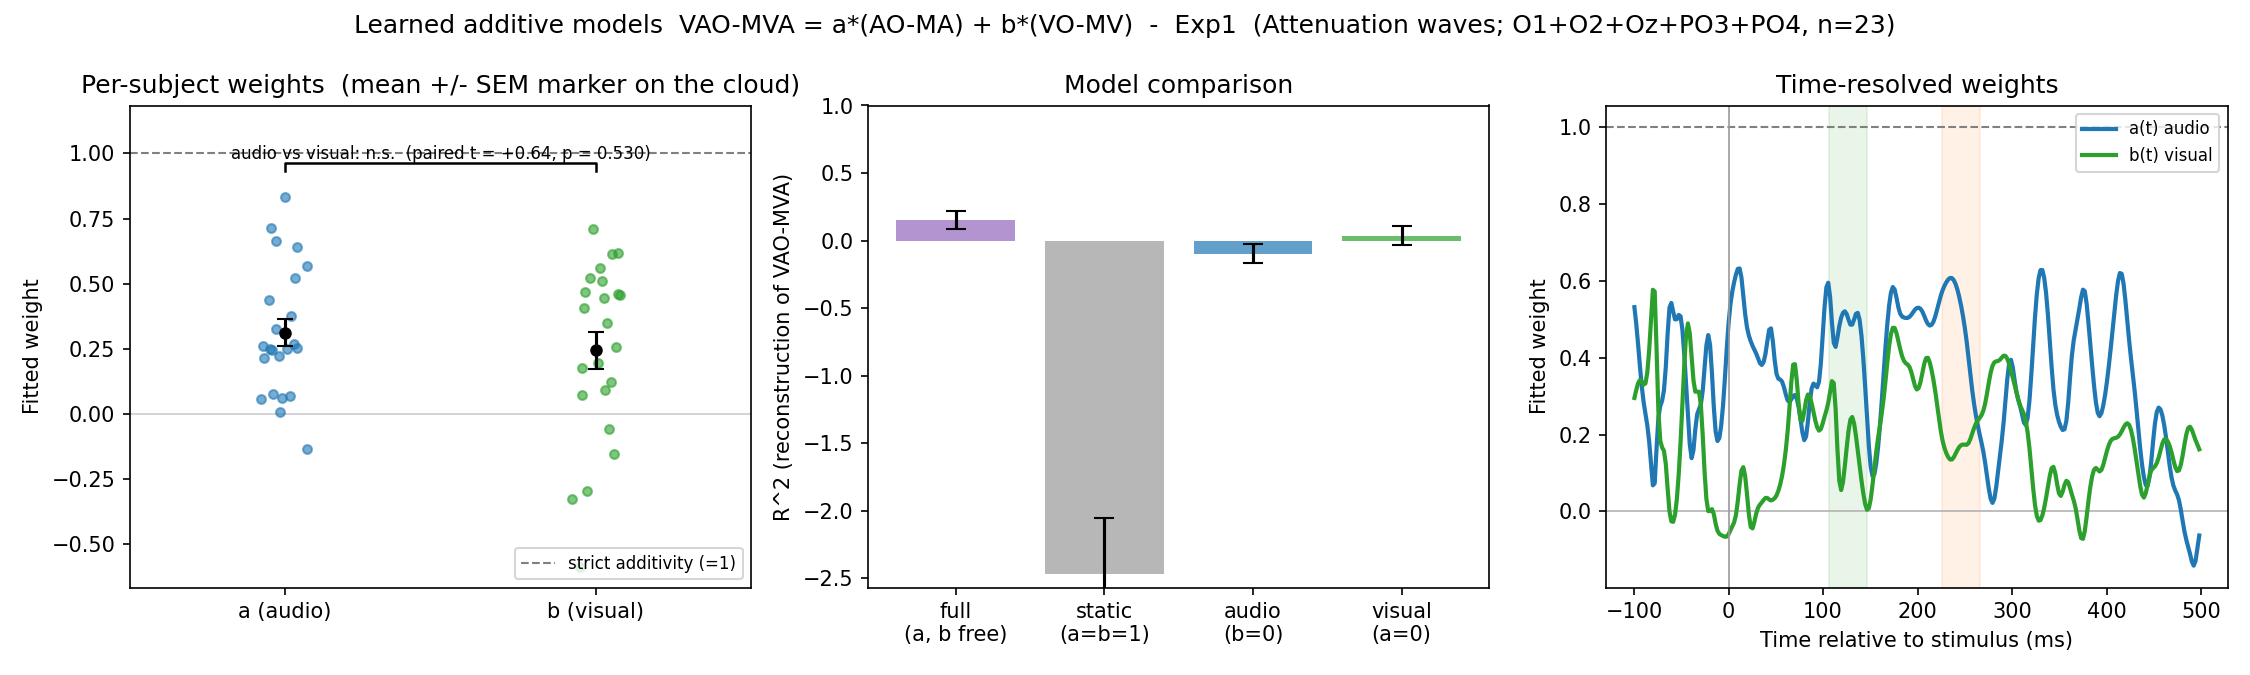

The table this chart was drawn from, first rows:
experiment, model, subject, target_label, audio_label, visual_label, a_audio, b_visual, R2_full, R2_static, R2_audio, R2_visual
Exp1, attenuation, Vp1, VAO-MVA, AO-MA, VO-MV, -0.1335, 0.7114, 0.5129, -1.698, -0.2931, 0.4972
Exp1, attenuation, Vp2, VAO-MVA, AO-MA, VO-MV, 0.3777, 0.1966, 0.2429, -0.9195, 0.2101, 0.04363
Exp1, attenuation, Vp4, VAO-MVA, AO-MA, VO-MV, 0.2486, 0.2554, 0.1439, -6.842, -0.03078, 0.07296
Exp1, attenuation, Vp5, VAO-MVA, AO-MA, VO-MV, 0.07045, 0.4581, 0.2009, -1.789, 0.02909, 0.1935
Exp1, attenuation, Vp6, VAO-MVA, AO-MA, VO-MV, 0.639, 0.1767, 0.3656, -1.128, 0.3118, -0.126
Exp1, attenuation, Vp7, VAO-MVA, AO-MA, VO-MV, 0.3256, 0.4439, 0.5569, -0.8423, 0.348, 0.4975
Exp1, attenuation, Vp8, VAO-MVA, AO-MA, VO-MV, 0.00731, 0.4074, 0.1837, -2.532, -0.1965, 0.1836
Exp1, attenuation, Vp10, VAO-MVA, AO-MA, VO-MV, 0.7143, -0.328, -0.1582, -5.15, -0.4091, -0.3797
Exp1, attenuation, Vp11, VAO-MVA, AO-MA, VO-MV, 0.2507, -0.05823, 0.1099, -4.904, 0.09895, -0.04595
Exp1, attenuation, Vp12, VAO-MVA, AO-MA, VO-MV, 0.5675, -0.2956, -0.2167, -5.505, -0.4238, -0.5293
Exp1, attenuation, Vp13, VAO-MVA, AO-MA, VO-MV, 0.253, 0.5236, -0.1576, -0.5631, -0.2628, -0.1862
Exp1, attenuation, Vp14, VAO-MVA, AO-MA, VO-MV, 0.8342, 0.5599, 0.6252, 0.3948, 0.3096, 0.3221
Exp1, attenuation, Vp15, VAO-MVA, AO-MA, VO-MV, 0.2457, 0.6139, 0.3977, -1.037, -0.2389, 0.3374
Exp1, attenuation, Vp16, VAO-MVA, AO-MA, VO-MV, 0.07704, 0.51, 0.4848, -0.8897, -0.08159, 0.4824
Exp1, attenuation, Vp17, VAO-MVA, AO-MA, VO-MV, 0.2594, -0.1537, 0.08936, -4.132, 0.05582, 0.00493
Exp1, attenuation, Vp18, VAO-MVA, AO-MA, VO-MV, 0.06012, 0.4684, 0.04152, -1.831, -0.2194, 0.03844
Exp1, attenuation, Vp19, VAO-MVA, AO-MA, VO-MV, 0.6651, 0.124, 0.2084, -1.417, 0.1817, 0.06563
Exp1, attenuation, Vp20, VAO-MVA, AO-MA, VO-MV, 0.5209, -0.5876, -0.5177, -4.518, -0.9545, -0.6944
Exp1, attenuation, Vp22, VAO-MVA, AO-MA, VO-MV, 0.2233, 0.6178, -0.02839, -0.5433, -0.6148, -0.04937
Exp1, attenuation, Vp23, VAO-MVA, AO-MA, VO-MV, 0.4382, 0.09079, -0.2817, -2.036, -0.2913, -0.4192
Exp1, attenuation, Vp24, VAO-MVA, AO-MA, VO-MV, 0.05554, 0.07244, -0.2958, -1.953, -0.3006, -0.2992
Exp1, attenuation, Vp25, VAO-MVA, AO-MA, VO-MV, 0.2141, 0.4593, 0.6802, -5.48, 0.3705, 0.5445
Exp1, attenuation, Vp26, VAO-MVA, AO-MA, VO-MV, 0.2689, 0.35, 0.2961, -1.507, 0.1437, 0.2426
